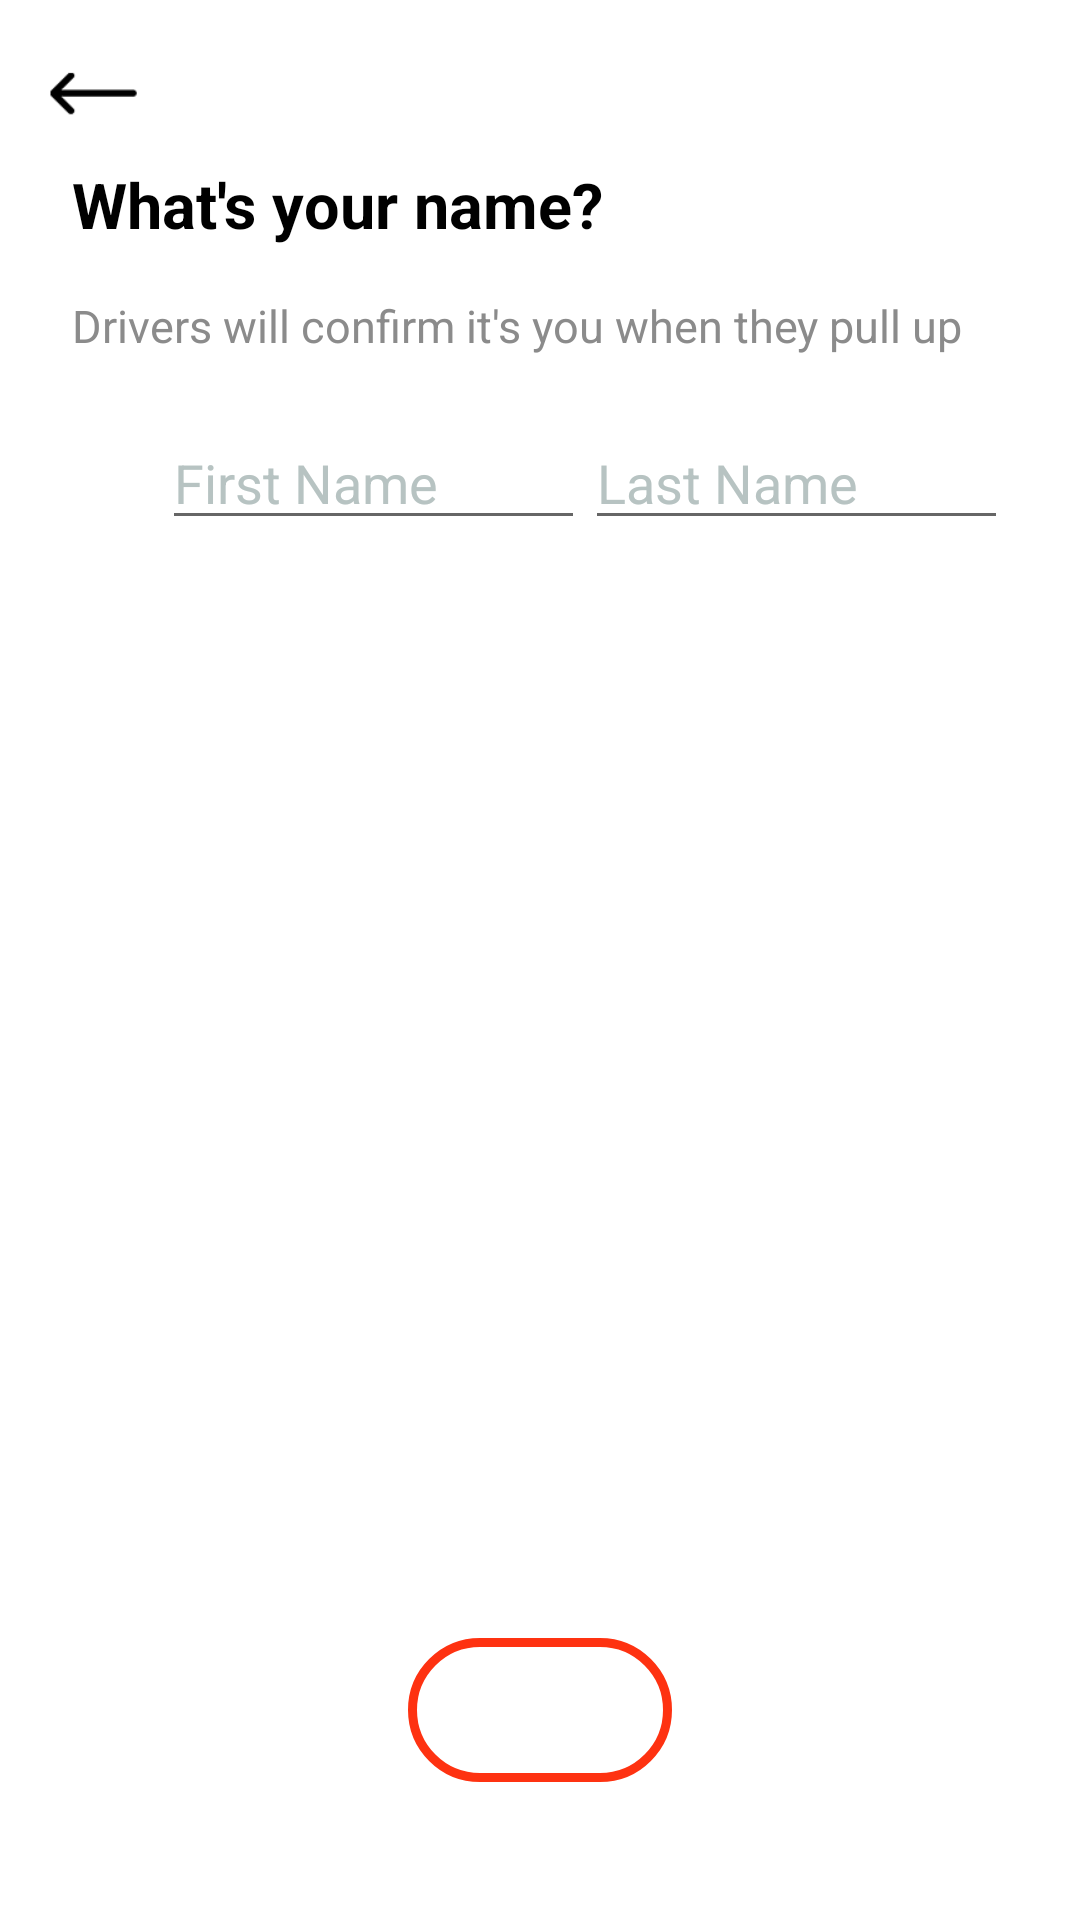

Android layout source for this screen:
<!-- AndroidManifest.xml: application theme Theme.Whirl -->
<!-- res/layout/activity_register_two.xml -->
<?xml version="1.0" encoding="utf-8"?>
<LinearLayout xmlns:android="http://schemas.android.com/apk/res/android"
    xmlns:app="http://schemas.android.com/apk/res-auto"
    xmlns:tools="http://schemas.android.com/tools"
    android:layout_width="match_parent"
    android:layout_height="match_parent"
    android:orientation="vertical"
    android:padding="@dimen/dp_16"
    tools:context=".activities.LoginActivity">


    <ImageView
        android:id="@+id/imageView2"
        android:layout_width="@dimen/dp_30"
        android:layout_height="@dimen/dp_30"
        app:srcCompat="@drawable/backarrow" />

    <LinearLayout
        android:layout_width="match_parent"
        android:layout_height="match_parent"
        android:orientation="vertical"
        android:paddingStart="@dimen/dp_8"
        android:paddingEnd="@dimen/dp_8">

        <TextView
            android:layout_width="wrap_content"
            android:layout_height="wrap_content"
            android:layout_gravity="start"
            android:layout_marginTop="@dimen/dp_8"
            android:text="@string/txt_what_s_your_name"
            android:textColor="@color/black"
            android:textSize="21sp"
            android:textStyle="bold" />

        <TextView
            android:layout_width="wrap_content"
            android:layout_height="wrap_content"
            android:layout_gravity="start"
            android:layout_marginTop="@dimen/dp_16"
            android:text="@string/txt_drivers_will_confirm_it_s_you_when_they_pull_up"
            android:textColor="@color/textGrey"
            android:textSize="@dimen/sp_15" />

        <LinearLayout
            android:layout_marginTop="@dimen/dp_20"
            android:layout_width="match_parent"
            android:layout_height="wrap_content"
            android:orientation="horizontal">

            <ImageView
                android:layout_width="@dimen/dp_30"
                android:layout_height="@dimen/dp_30" />

            <EditText
                android:id="@+id/edtFirstName"
                android:layout_width="match_parent"
                android:layout_height="wrap_content"
                android:layout_weight="1"
                android:inputType="text"
                android:textColorHint="@color/gray"
                android:textColor="@color/defaultTextColor"
                android:hint="First Name" />

            <EditText
                android:id="@+id/edtLastName"
                android:layout_width="match_parent"
                android:layout_height="wrap_content"
                android:layout_weight="1"
                android:inputType="text"
                android:textColorHint="@color/gray"
                android:textColor="@color/defaultTextColor"
                android:hint="Last Name" />


        </LinearLayout>


        <LinearLayout
            android:layout_width="match_parent"
            android:layout_height="wrap_content"
            android:layout_weight="1"
            android:visibility="visible" />

        <LinearLayout
            android:layout_marginBottom="@dimen/dp_30"
            android:layout_width="match_parent"
            android:layout_height="wrap_content"
            android:orientation="vertical">

            <Button
                android:layout_width="wrap_content"
                android:layout_height="wrap_content"
                android:layout_gravity="center"
                android:layout_marginTop="30dp"
                android:background="@drawable/login_btn_bg"
                android:onClick="clickNext"
                android:text="@string/txt_next"
                android:textColor="@color/white"
                android:textSize="@dimen/sp_15"
                android:theme="@style/btn" />

        </LinearLayout>
    </LinearLayout>


</LinearLayout>
<!-- resources referenced by this layout -->
<resources>
  <color name="black">#FF000000</color>
  <color name="gray">#b7C3C2</color>
  <color name="textGrey">#8b8b8b</color>
  <color name="white">#FFFFFFFF</color>
  <dimen name="dp_16">16dp</dimen>
  <dimen name="dp_20">20dp</dimen>
  <dimen name="dp_30">30dp</dimen>
  <dimen name="dp_8">8dp</dimen>
  <dimen name="sp_15">15sp</dimen>
  <!-- drawable backarrow: png bitmap (drawable, 20002 bytes) -->
  <!-- drawable login_btn_bg (drawable) -->
  <?xml version="1.0" encoding="utf-8"?>
  <shape xmlns:android="http://schemas.android.com/apk/res/android">
      <stroke
          android:width="3dp"
          android:color="#FE3211" />
      <corners android:radius="40dp" />
  
      <padding
          android:bottom="10dp"
          android:left="10dp"
          android:right="10dp"
          android:top="10dp" />
  
  </shape>
  <string name="txt_drivers_will_confirm_it_s_you_when_they_pull_up">Drivers will confirm it\'s you when they pull up</string>
  <string name="txt_next">NEXT</string>
  <string name="txt_what_s_your_name">What\'s your name?</string>
  <style name="btn">
          <item name="colorPrimary">@color/redbtn</item>
  
  
      </style>
  <style name="Theme.Whirl" parent="Theme.MaterialComponents.DayNight.NoActionBar">
          
          <item name="colorPrimary">@color/gray</item>
          <item name="colorPrimaryVariant">@color/gray</item>
          <item name="colorOnPrimary">@color/white</item>
          
          <item name="colorSecondary">@color/teal_200</item>
          <item name="colorSecondaryVariant">@color/teal_700</item>
          <item name="colorOnSecondary">@color/black</item>
          
          <item name="android:statusBarColor" tools:targetApi="l">?attr/colorPrimaryVariant</item>
          
      </style>
  <color name="redbtn">#f1592b</color>
  <color name="teal_200">#FF03DAC5</color>
  <color name="teal_700">#FF018786</color>
</resources>
